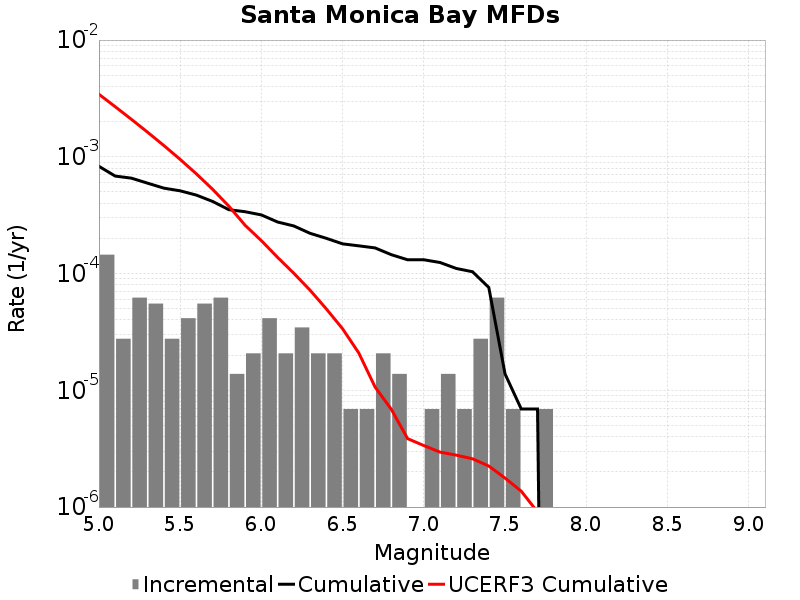

Values plotted in this chart, from the file beside it:
Magnitude, Incremental Rate, Cumulative Rate, UCERF3 Cumulative Rate
5.05, 1.450953E-4, 8.29116E-4, 0.003434
5.15, 2.76372E-5, 6.840207E-4, 0.002687
5.25, 6.21837E-5, 6.5638346E-4, 0.002093
5.35, 5.52744E-5, 5.941998E-4, 0.001622
5.45, 2.76372E-5, 5.389254E-4, 0.001248
5.55, 4.1455798E-5, 5.112882E-4, 9.5033203E-4
5.65, 5.52744E-5, 4.698324E-4, 7.141118E-4
5.75, 6.21837E-5, 4.14558E-4, 5.2647537E-4
5.85, 1.38186E-5, 3.523743E-4, 3.774305E-4
5.95, 2.0727899E-5, 3.385557E-4, 2.5903992E-4
6.05, 4.1455798E-5, 3.178278E-4, 1.9132199E-4
6.15, 2.0727899E-5, 2.7637198E-4, 1.3753181E-4
6.25, 3.4546498E-5, 2.556441E-4, 1.0046851E-4
6.35, 2.0727899E-5, 2.210976E-4, 7.19745E-5
6.45, 2.0727899E-5, 2.003697E-4, 4.9779603E-5
6.55, 6.9093E-6, 1.796418E-4, 3.3652133E-5
6.65, 6.9093E-6, 1.727325E-4, 2.084163E-5
6.75, 2.0727899E-5, 1.6582319E-4, 1.0665886E-5
6.85, 1.38186E-5, 1.450953E-4, 6.87082E-6
6.95, 0.0, 1.312767E-4, 3.8562916E-6
7.05, 6.9093E-6, 1.312767E-4, 3.3634926E-6
7.15, 1.38186E-5, 1.243674E-4, 2.9549694E-6
7.25, 6.9093E-6, 1.105488E-4, 2.7838794E-6
7.35, 2.76372E-5, 1.036395E-4, 2.5904276E-6
7.45, 6.21837E-5, 7.6002296E-5, 2.2459362E-6
7.55, 6.9093E-6, 1.38186E-5, 1.7711826E-6
7.65, 0.0, 6.9093E-6, 1.3666735E-6
7.75, 6.9093E-6, 6.9093E-6, 9.084191E-7
7.85, 0.0, 0.0, 1.8042178E-7
7.95, 0.0, 0.0, 0.0
8.05, 0.0, 0.0, 0.0
8.15, 0.0, 0.0, 0.0
8.25, 0.0, 0.0, 0.0
8.35, 0.0, 0.0, 0.0
8.45, 0.0, 0.0, 0.0
8.55, 0.0, 0.0, 0.0
8.65, 0.0, 0.0, 0.0
8.75, 0.0, 0.0, 0.0
8.85, 0.0, 0.0, 0.0
8.95, 0.0, 0.0, 0.0
9.05, 0.0, 0.0, 0.0
